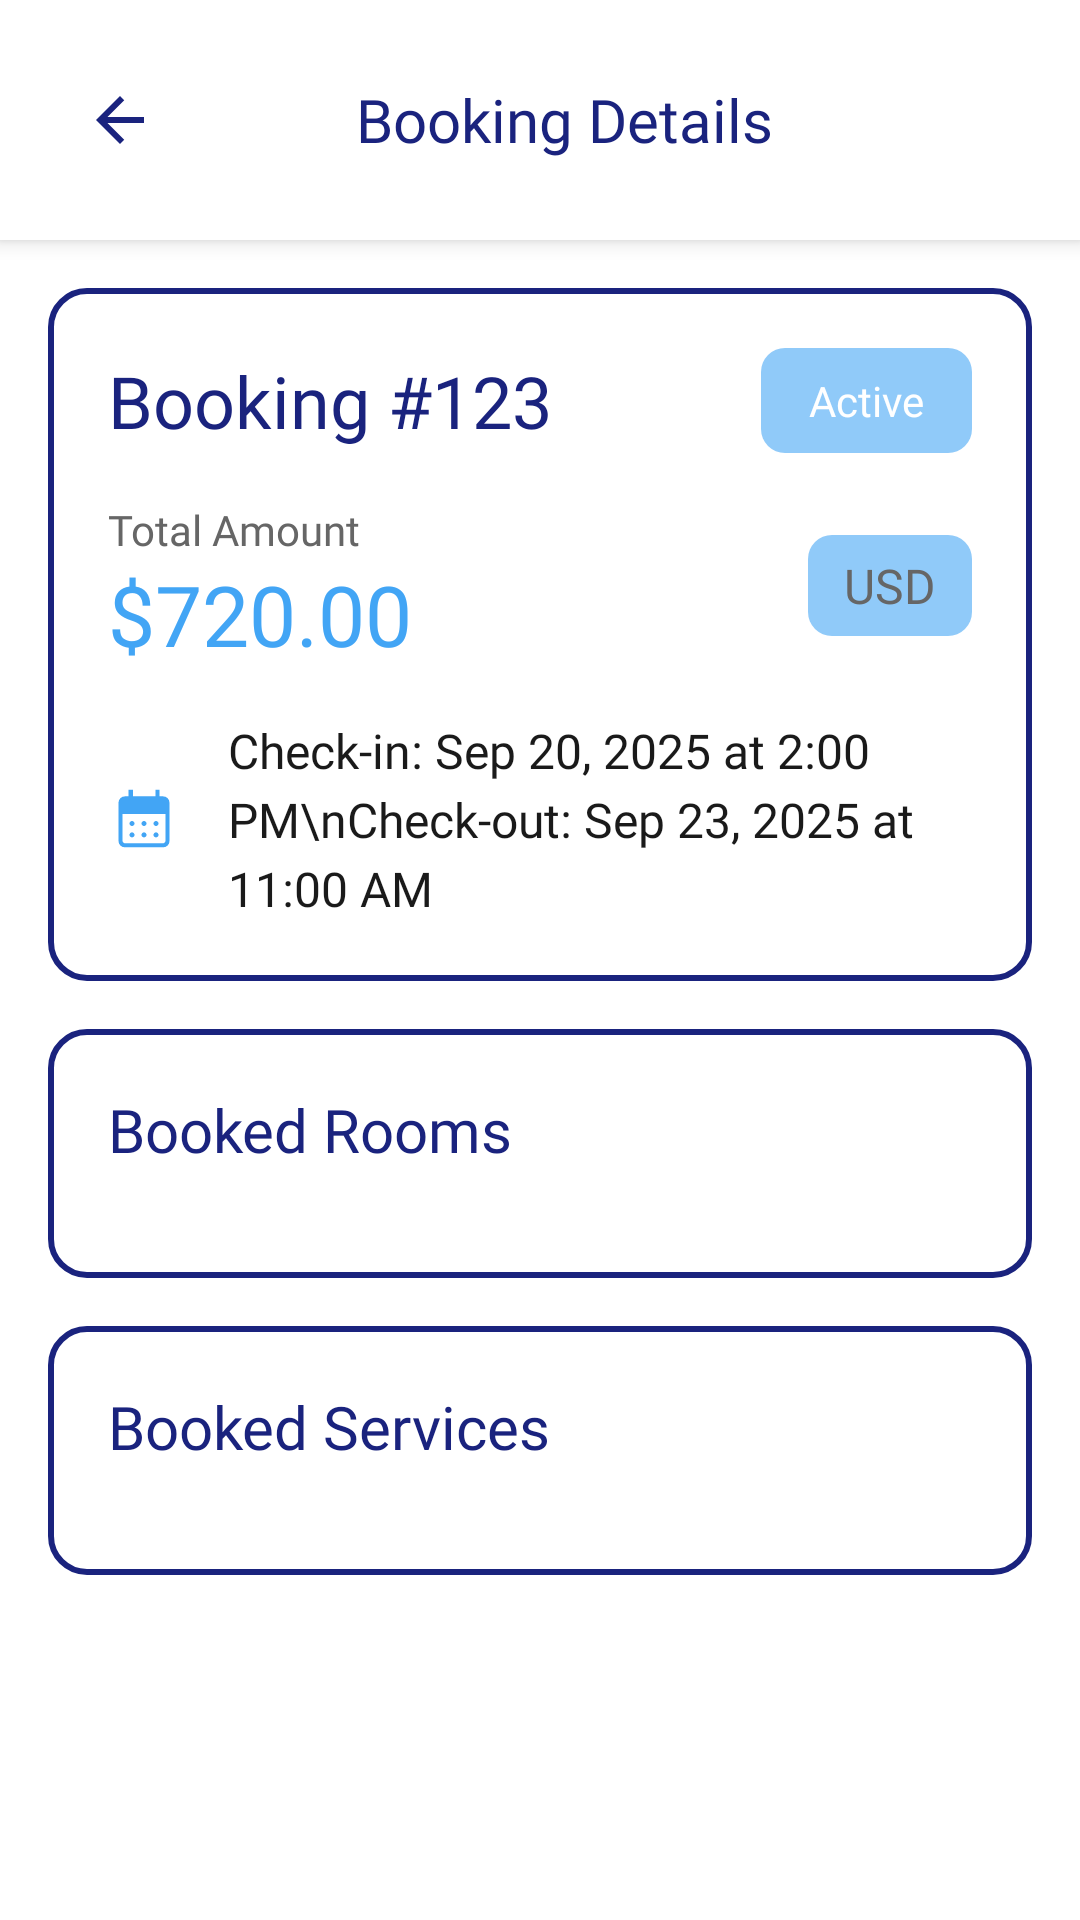

Write the Android layout XML for this screen, with the resource values it uses.
<!-- AndroidManifest.xml: application theme Theme.LuxeVista -->
<!-- res/layout/fragment_booking_details.xml -->
<?xml version="1.0" encoding="utf-8"?>
<LinearLayout xmlns:android="http://schemas.android.com/apk/res/android"
    android:layout_width="match_parent"
    android:layout_height="match_parent"
    android:orientation="vertical"
    android:background="@color/white">

    
    <LinearLayout
        android:layout_width="match_parent"
        android:layout_height="wrap_content"
        android:orientation="horizontal"
        android:background="@color/white"
        android:padding="16dp"
        android:gravity="center_vertical"
        android:elevation="4dp">

        <ImageButton
            android:id="@+id/btnBack"
            android:layout_width="48dp"
            android:layout_height="48dp"
            android:src="@drawable/ic_arrow_back"
            android:background="?attr/selectableItemBackgroundBorderless"
            android:contentDescription="Go back"
            android:tint="@color/dark_blue_primary" />

        <TextView
            android:layout_width="0dp"
            android:layout_height="wrap_content"
            android:layout_weight="1"
            android:text="Booking Details"
            android:textSize="20sp"
            android:textColor="@color/dark_blue_primary"
            android:fontFamily="@font/poppins_bold"
            android:gravity="center"
            android:layout_marginStart="16dp" />

        <View
            android:layout_width="48dp"
            android:layout_height="48dp" />
    </LinearLayout>

    <ScrollView
        android:layout_width="match_parent"
        android:layout_height="0dp"
        android:layout_weight="1"
        android:fillViewport="true">

        <LinearLayout
            android:layout_width="match_parent"
            android:layout_height="wrap_content"
            android:orientation="vertical"
            android:padding="16dp">

            
            <LinearLayout
                android:layout_width="match_parent"
                android:layout_height="wrap_content"
                android:orientation="vertical"
                android:background="@drawable/bg_section_border"
                android:padding="20dp"
                android:layout_marginBottom="16dp">

                
                <LinearLayout
                    android:layout_width="match_parent"
                    android:layout_height="wrap_content"
                    android:orientation="horizontal"
                    android:gravity="center_vertical"
                    android:layout_marginBottom="16dp">

                    <TextView
                        android:id="@+id/tvBookingId"
                        android:layout_width="0dp"
                        android:layout_height="wrap_content"
                        android:layout_weight="1"
                        android:text="Booking #123"
                        android:textSize="24sp"
                        android:textColor="@color/dark_blue_primary"
                        android:fontFamily="@font/poppins_bold" />

                    <TextView
                        android:id="@+id/tvStatus"
                        android:layout_width="wrap_content"
                        android:layout_height="wrap_content"
                        android:text="Active"
                        android:textSize="14sp"
                        android:textColor="@color/white"
                        android:fontFamily="@font/poppins_bold"
                        android:paddingHorizontal="16dp"
                        android:paddingVertical="8dp"
                        android:background="@drawable/bg_availability_badge" />

                </LinearLayout>

                
                <LinearLayout
                    android:layout_width="match_parent"
                    android:layout_height="wrap_content"
                    android:orientation="horizontal"
                    android:gravity="center_vertical"
                    android:layout_marginBottom="16dp">

                    <LinearLayout
                        android:layout_width="0dp"
                        android:layout_height="wrap_content"
                        android:layout_weight="1"
                        android:orientation="vertical">

                        <TextView
                            android:layout_width="wrap_content"
                            android:layout_height="wrap_content"
                            android:text="Total Amount"
                            android:textSize="14sp"
                            android:textColor="@color/text_secondary"
                            android:fontFamily="@font/poppins_medium" />

                        <TextView
                            android:id="@+id/tvTotalPrice"
                            android:layout_width="wrap_content"
                            android:layout_height="wrap_content"
                            android:text="$720.00"
                            android:textSize="28sp"
                            android:textColor="@color/light_blue_primary"
                            android:fontFamily="@font/poppins_bold" />

                    </LinearLayout>

                    <TextView
                        android:id="@+id/tvCurrency"
                        android:layout_width="wrap_content"
                        android:layout_height="wrap_content"
                        android:text="USD"
                        android:textSize="16sp"
                        android:textColor="@color/text_secondary"
                        android:fontFamily="@font/poppins_medium"
                        android:background="@drawable/bg_availability_badge"
                        android:paddingHorizontal="12dp"
                        android:paddingVertical="6dp" />

                </LinearLayout>

                
                <LinearLayout
                    android:layout_width="match_parent"
                    android:layout_height="wrap_content"
                    android:orientation="horizontal"
                    android:gravity="center_vertical">

                    <ImageView
                        android:layout_width="24dp"
                        android:layout_height="24dp"
                        android:src="@drawable/ic_calendar"
                        android:tint="@color/light_blue_primary"
                        android:contentDescription="Calendar icon" />

                    <TextView
                        android:id="@+id/tvDates"
                        android:layout_width="0dp"
                        android:layout_height="wrap_content"
                        android:layout_weight="1"
                        android:text="Check-in: Sep 20, 2025 at 2:00 PM\nCheck-out: Sep 23, 2025 at 11:00 AM"
                        android:textSize="16sp"
                        android:textColor="@color/text_primary"
                        android:fontFamily="@font/poppins_regular"
                        android:layout_marginStart="16dp"
                        android:lineSpacingExtra="4dp" />

                </LinearLayout>

            </LinearLayout>

            
            <LinearLayout
                android:layout_width="match_parent"
                android:layout_height="wrap_content"
                android:orientation="vertical"
                android:background="@drawable/bg_section_border"
                android:padding="20dp"
                android:layout_marginBottom="16dp">

                <TextView
                    android:layout_width="match_parent"
                    android:layout_height="wrap_content"
                    android:text="Booked Rooms"
                    android:textSize="20sp"
                    android:textColor="@color/dark_blue_primary"
                    android:fontFamily="@font/poppins_bold"
                    android:layout_marginBottom="16dp" />

                <LinearLayout
                    android:id="@+id/roomsContainer"
                    android:layout_width="match_parent"
                    android:layout_height="wrap_content"
                    android:orientation="vertical" />

            </LinearLayout>

            
            <LinearLayout
                android:layout_width="match_parent"
                android:layout_height="wrap_content"
                android:orientation="vertical"
                android:background="@drawable/bg_section_border"
                android:padding="20dp"
                android:layout_marginBottom="16dp">

                <TextView
                    android:layout_width="match_parent"
                    android:layout_height="wrap_content"
                    android:text="Booked Services"
                    android:textSize="20sp"
                    android:textColor="@color/dark_blue_primary"
                    android:fontFamily="@font/poppins_bold"
                    android:layout_marginBottom="16dp" />

                <LinearLayout
                    android:id="@+id/servicesContainer"
                    android:layout_width="match_parent"
                    android:layout_height="wrap_content"
                    android:orientation="vertical" />

            </LinearLayout>

            
            <Button
                android:id="@+id/btnCancelBooking"
                android:layout_width="match_parent"
                android:layout_height="56dp"
                android:text="Cancel Booking"
                android:textColor="@color/white"
                android:textAllCaps="false"
                android:backgroundTint="@color/status_cancelled"
                android:fontFamily="@font/poppins_bold"
                android:visibility="gone" />

        </LinearLayout>
    </ScrollView>
</LinearLayout>
<!-- resources referenced by this layout -->
<resources>
  <color name="dark_blue_primary">#1A237E</color>
  <color name="light_blue_primary">#42A5F5</color>
  <color name="status_cancelled">#F44336</color>
  <color name="text_primary">#1A1A1A</color>
  <color name="text_secondary">#666666</color>
  <color name="white">#FFFFFFFF</color>
  <!-- drawable bg_availability_badge (drawable) -->
  <?xml version="1.0" encoding="utf-8"?>
  <shape xmlns:android="http://schemas.android.com/apk/res/android"
      android:shape="rectangle">
      <solid android:color="@color/light_blue_accent" />
      <corners android:radius="8dp" />
  </shape>
  <!-- drawable bg_section_border (drawable) -->
  <?xml version="1.0" encoding="utf-8"?>
  <shape xmlns:android="http://schemas.android.com/apk/res/android"
      android:shape="rectangle">
      <solid android:color="@android:color/transparent" />
      <stroke android:width="2dp" android:color="@color/dark_blue_primary" />
      <corners android:radius="12dp" />
  </shape>
  <!-- drawable ic_arrow_back (drawable) -->
  <?xml version="1.0" encoding="utf-8"?>
  <vector xmlns:android="http://schemas.android.com/apk/res/android"
      android:width="24dp"
      android:height="24dp"
      android:viewportWidth="24"
      android:viewportHeight="24">
      <path
          android:fillColor="#424242"
          android:pathData="M20,11H7.83l5.59,-5.59L12,4l-8,8 8,8 1.41,-1.41L7.83,13H20v-2z" />
  </vector>
  <!-- drawable ic_calendar (drawable) -->
  <vector xmlns:android="http://schemas.android.com/apk/res/android"
      android:width="24dp"
      android:height="24dp"
      android:viewportWidth="960"
      android:viewportHeight="960">
    <path
        android:pathData="M480,574q-13,0 -23.5,-10.5T446,540q0,-13 10.5,-23.5T480,506q13,0 23.5,10.5T514,540q0,13 -10.5,23.5T480,574ZM320,574q-13,0 -23.5,-10.5T286,540q0,-13 10.5,-23.5T320,506q13,0 23.5,10.5T354,540q0,13 -10.5,23.5T320,574ZM640,574q-13,0 -23.5,-10.5T606,540q0,-13 10.5,-23.5T640,506q13,0 23.5,10.5T674,540q0,13 -10.5,23.5T640,574ZM480,726q-13,0 -23.5,-10.5T446,692q0,-13 10.5,-23.5T480,658q13,0 23.5,10.5T514,692q0,13 -10.5,23.5T480,726ZM320,726q-13,0 -23.5,-10.5T286,692q0,-13 10.5,-23.5T320,658q13,0 23.5,10.5T354,692q0,13 -10.5,23.5T320,726ZM640,726q-13,0 -23.5,-10.5T606,692q0,-13 10.5,-23.5T640,658q13,0 23.5,10.5T674,692q0,13 -10.5,23.5T640,726ZM226,858q-36.73,0 -61.36,-24.64Q140,808.73 140,772v-508q0,-36.72 24.64,-61.36Q189.27,178 226,178h48v-88h58v88h300v-88h54v88h48q36.72,0 61.36,24.64T820,264v508q0,36.73 -24.64,61.36Q770.72,858 734,858L226,858ZM226,804h508q12,0 22,-10t10,-22v-360L194,412v360q0,12 10,22t22,10Z"
        android:fillColor="#ffffff"/>
  </vector>
  <style name="Theme.LuxeVista" parent="Base.Theme.LuxeVista" />
  <color name="light_blue_accent">#90CAF9</color>
  <style name="Base.Theme.LuxeVista" parent="Theme.Material3.DayNight.NoActionBar">
          
          
      </style>
</resources>
